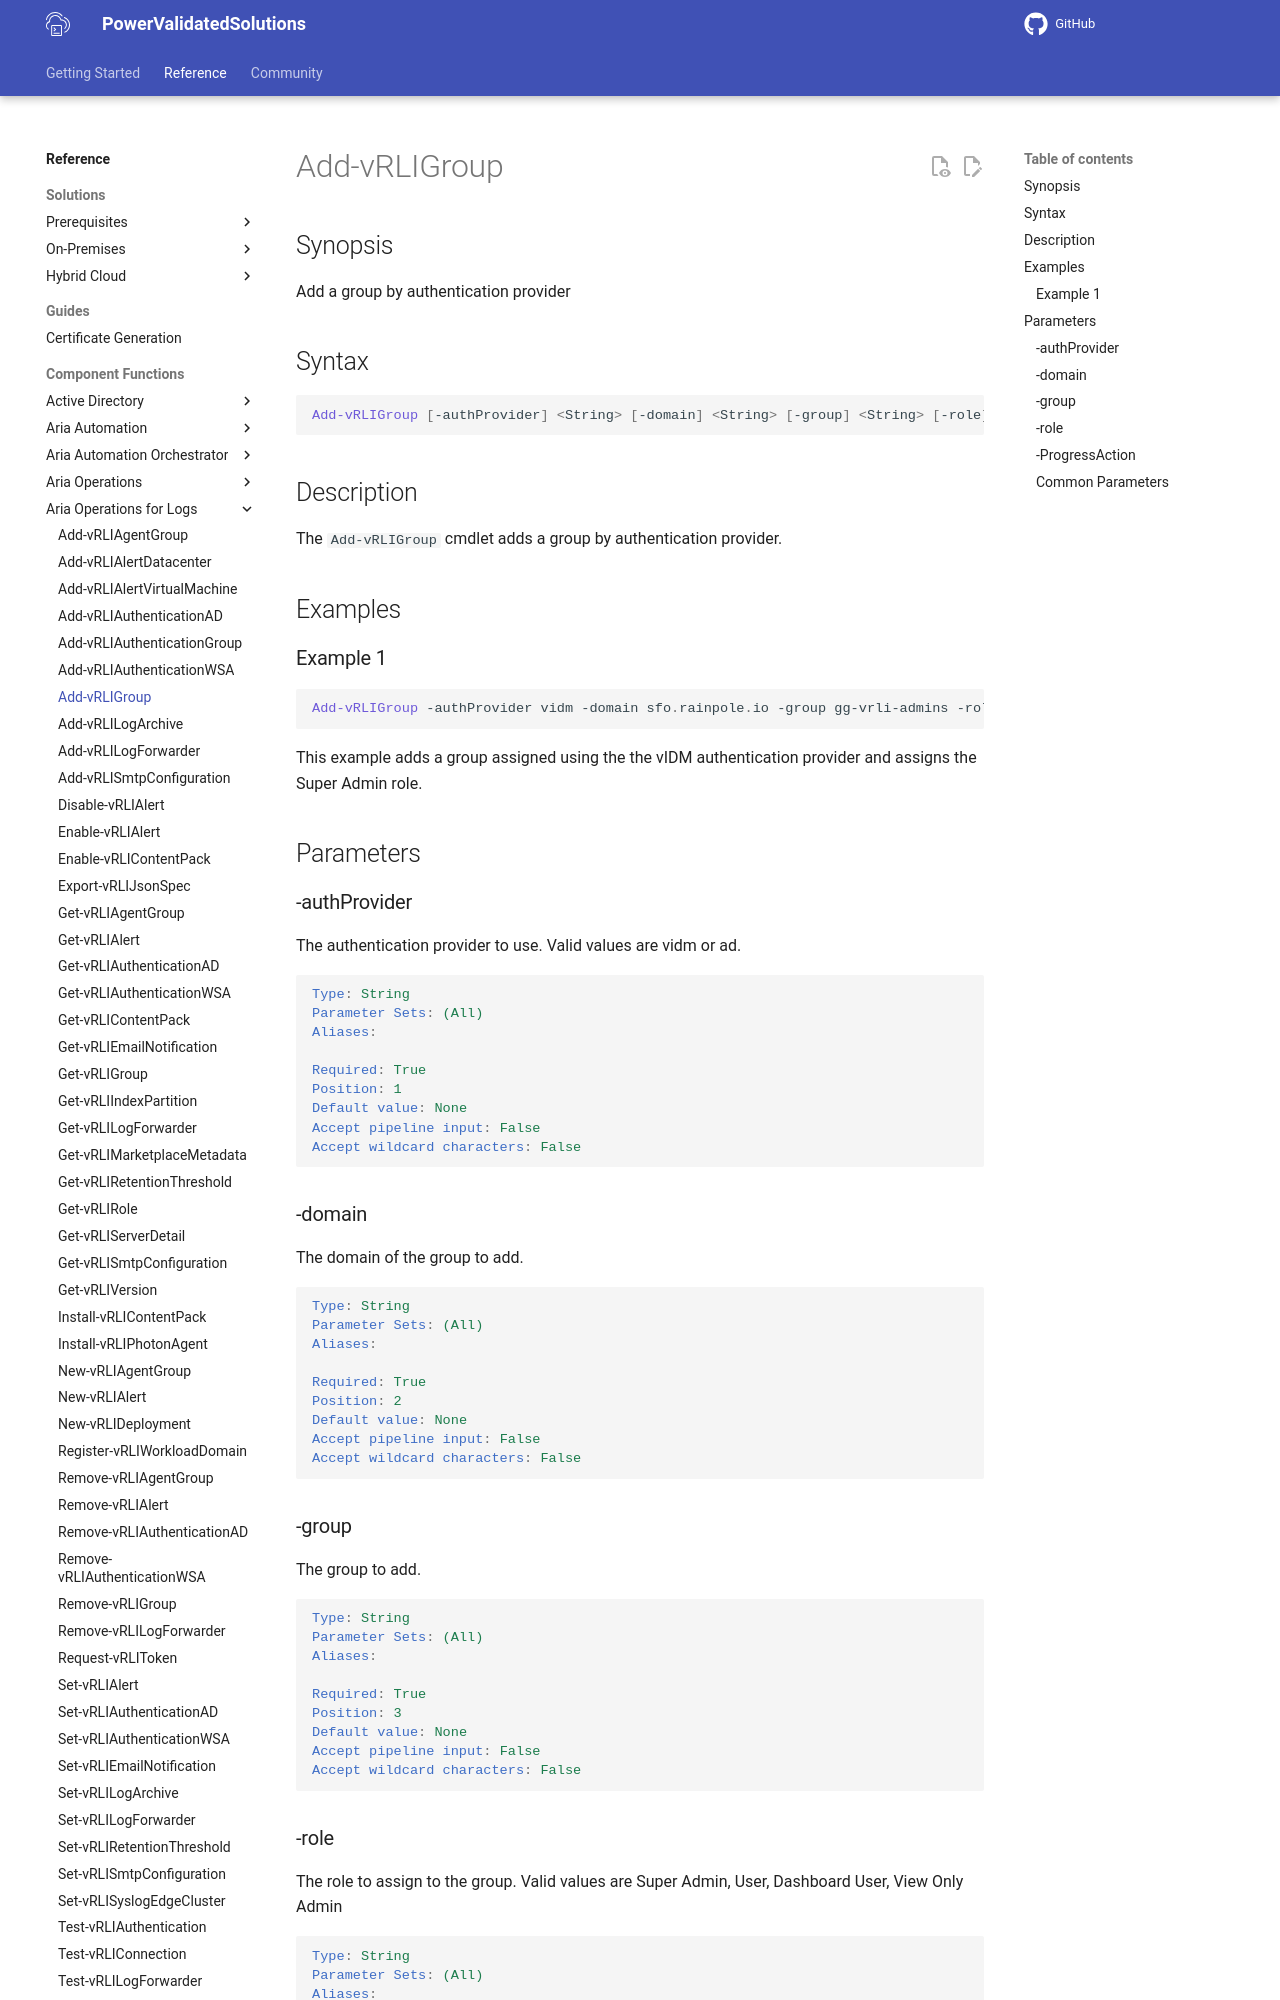

repository: vmware/power-validated-solutions-for-cloud-foundation · page: documentation/functions/aria-suite/aria-operations-logs/Add-vRLIGroup/index.html · generator: mkdocs

# Add-vRLIGroup

## Synopsis

Add a group by authentication provider

## Syntax

```powershell
Add-vRLIGroup [-authProvider] <String> [-domain] <String> [-group] <String> [-role] <String> [-ProgressAction <ActionPreference>] [<CommonParameters>]
```

## Description

The `Add-vRLIGroup` cmdlet adds a group by authentication provider.

## Examples

### Example 1

```powershell
Add-vRLIGroup -authProvider vidm -domain sfo.rainpole.io -group gg-vrli-admins -role "Super Admin"
```

This example adds a group assigned using the the vIDM authentication provider and assigns the Super Admin role.

## Parameters

### -authProvider

The authentication provider to use. Valid values are vidm or ad.

```yaml
Type: String
Parameter Sets: (All)
Aliases:

Required: True
Position: 1
Default value: None
Accept pipeline input: False
Accept wildcard characters: False
```

### -domain

The domain of the group to add.

```yaml
Type: String
Parameter Sets: (All)
Aliases:

Required: True
Position: 2
Default value: None
Accept pipeline input: False
Accept wildcard characters: False
```

### -group

 The group to add.

```yaml
Type: String
Parameter Sets: (All)
Aliases:

Required: True
Position: 3
Default value: None
Accept pipeline input: False
Accept wildcard characters: False
```
